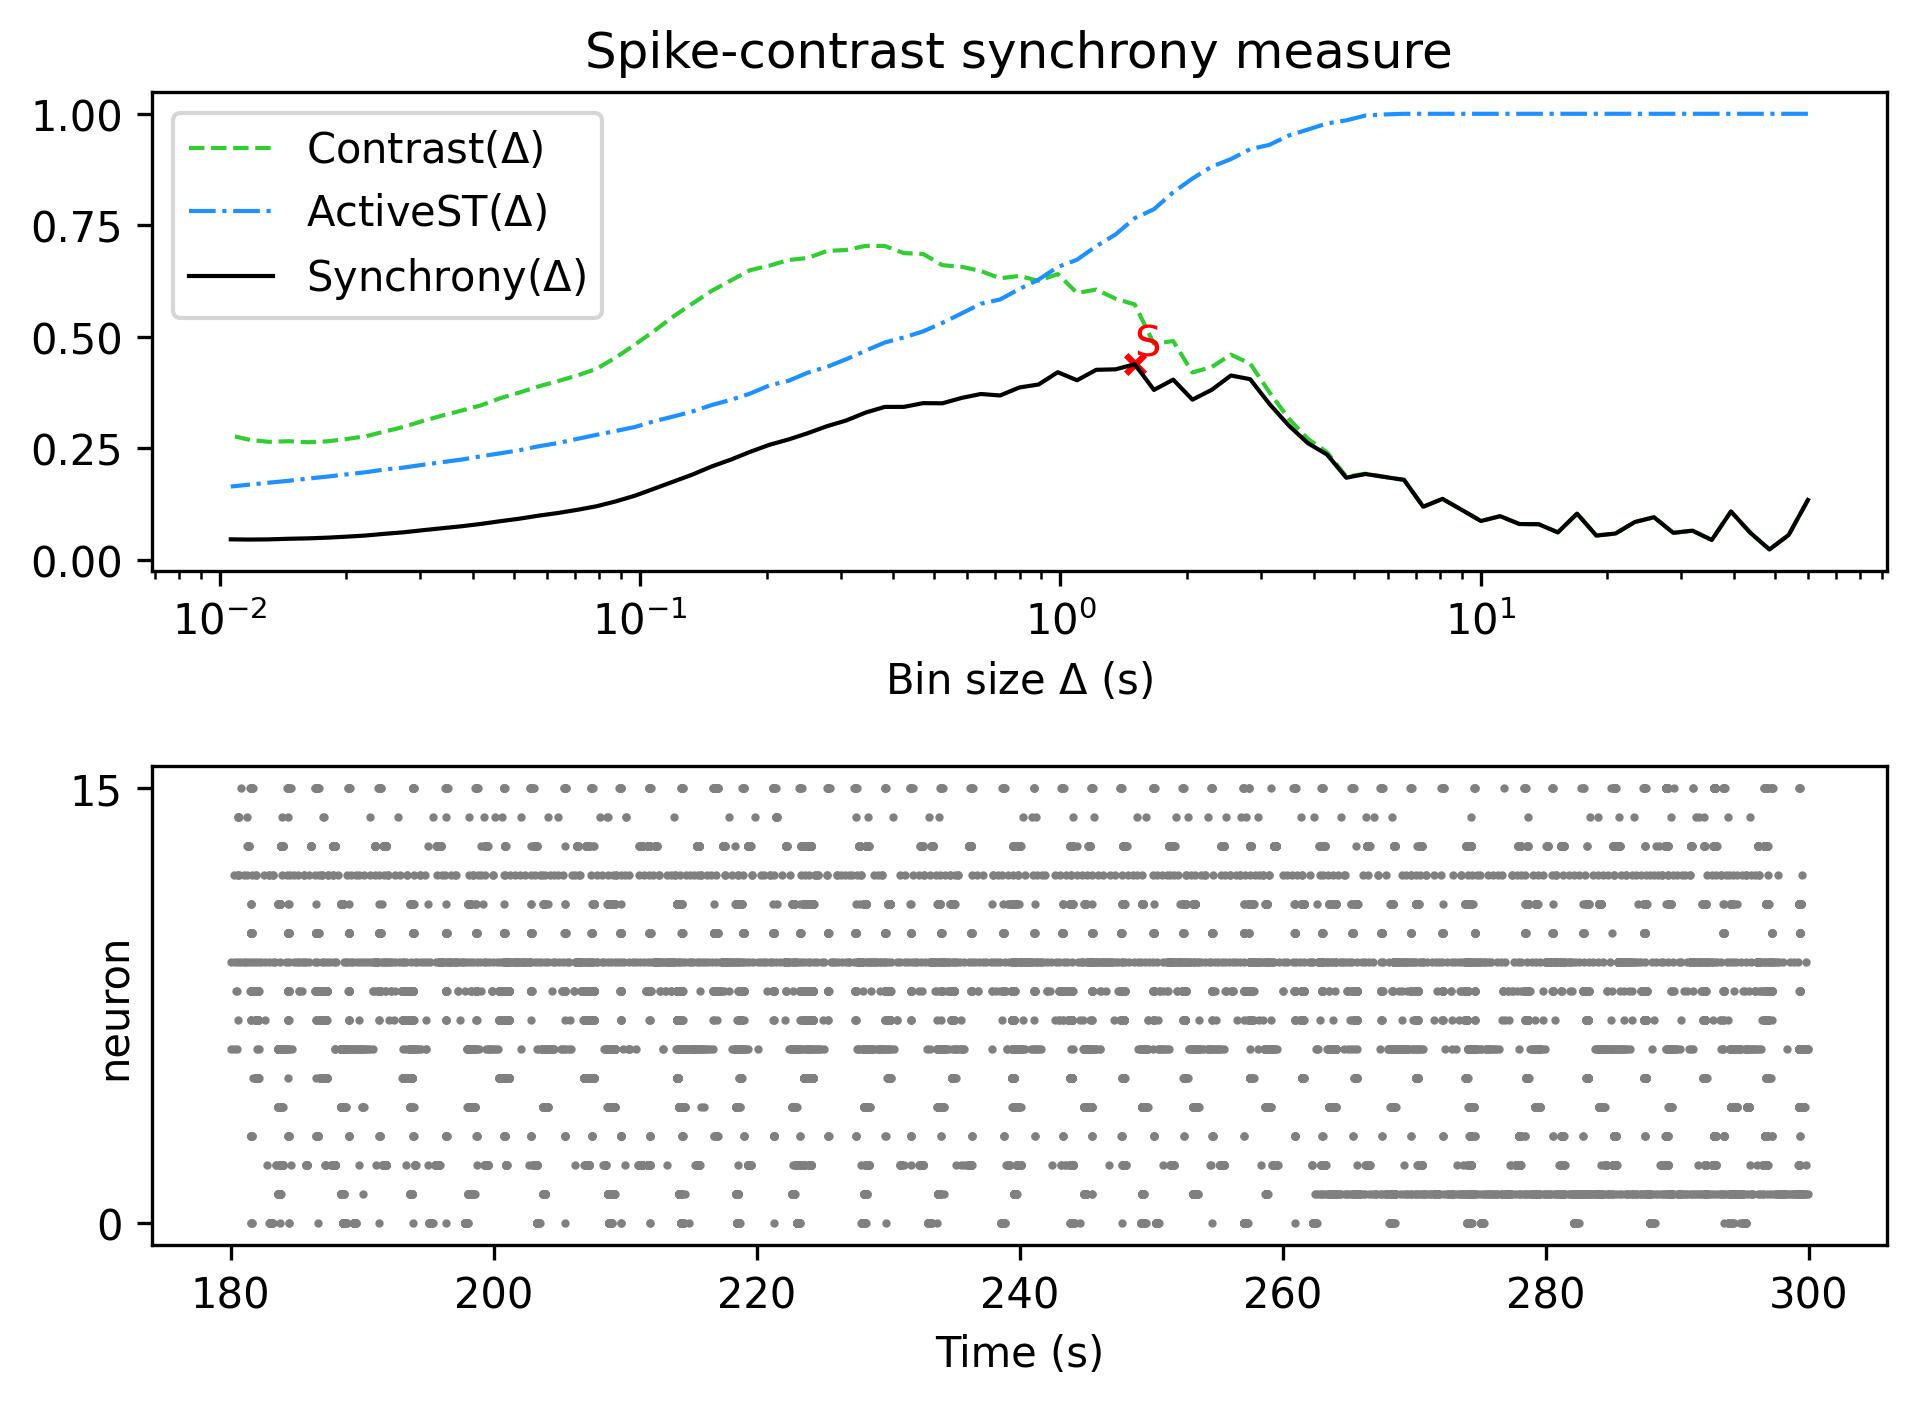

Source data for this figure (header and first rows):
, Spike-contrast (60.0 s), Spike-contrast (54.0 s), Spike-contrast (48.6 s), Spike-contrast (43.74 s), Spike-contrast (39.366 s), Spike-contrast (35.429 s), Spike-contrast (31.886 s), Spike-contrast (28.698 s), Spike-contrast (25.828 s), Spike-contrast (23.245 s), Spike-contrast (20.921 s), Spike-contrast (18.829 s), Spike-contrast (16.946 s), Spike-contrast (15.251 s), Spike-contrast (13.726 s), Spike-contrast (12.353 s), Spike-contrast (11.118 s), Spike-contrast (10.006 s), Spike-contrast (9.006 s), Spike-contrast (8.105 s), Spike-contrast (7.295 s), Spike-contrast (6.565 s), Spike-contrast (5.909 s)
0, 0.134, 0.05555, 0.02304, 0.06077, 0.1082, 0.04431, 0.06521, 0.06035, 0.09538, 0.08461, 0.05886, 0.05424, 0.1034, 0.06143, 0.07971, 0.08006, 0.09778, 0.08687, 0.1119, 0.1365, 0.1189, 0.1792, 0.1856
